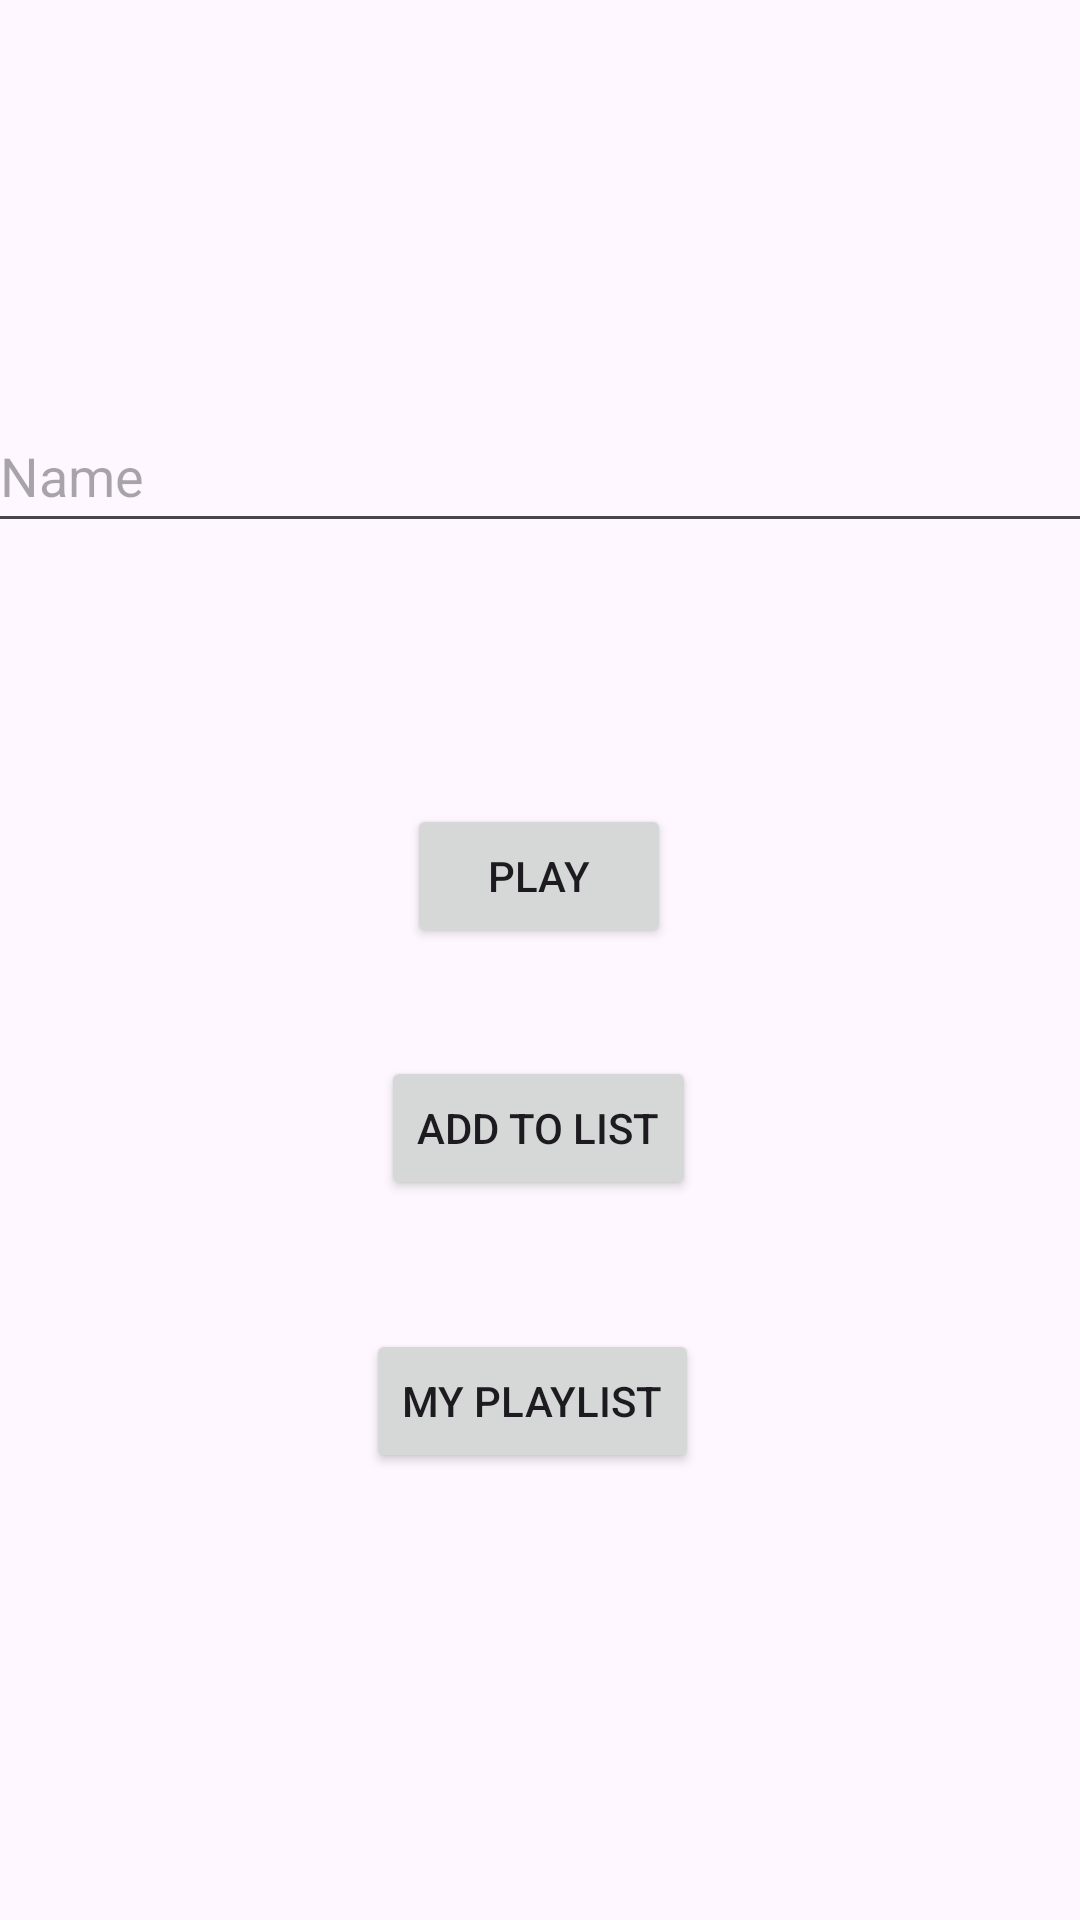

Here is an Android app screen rendered from its layout file. Give the layout XML and the strings, colors and styles it references.
<!-- AndroidManifest.xml: application theme Theme._51c_media -->
<!-- res/layout/fragment_stream_home.xml -->
<?xml version="1.0" encoding="utf-8"?>
<FrameLayout xmlns:android="http://schemas.android.com/apk/res/android"
    xmlns:app="http://schemas.android.com/apk/res-auto"
    xmlns:tools="http://schemas.android.com/tools"
    android:layout_width="match_parent"
    android:layout_height="match_parent"
    tools:context=".StreamHomeFragment">

    <androidx.constraintlayout.widget.ConstraintLayout
        android:layout_width="match_parent"
        android:layout_height="match_parent">

        <TextView
            android:id="@+id/textViewYouTubeURL"
            android:layout_width="104dp"
            android:layout_height="38dp"
            android:layout_marginStart="16dp"
            android:layout_marginTop="176dp"
            android:layout_marginEnd="291dp"
            android:layout_marginBottom="17dp"
            android:text="Youtube URL:"
            app:layout_constraintBottom_toTopOf="@+id/editTextYoutubeURL"
            app:layout_constraintEnd_toEndOf="parent"
            app:layout_constraintStart_toStartOf="parent"
            app:layout_constraintTop_toTopOf="parent" />

        <EditText
            android:id="@+id/editTextYoutubeURL"
            android:layout_width="368dp"
            android:layout_height="48dp"
            android:layout_marginStart="21dp"
            android:layout_marginEnd="22dp"
            android:layout_marginBottom="87dp"
            android:ems="10"
            android:hint="Name"
            android:inputType="text"
            app:layout_constraintBottom_toTopOf="@+id/btnPlay"
            app:layout_constraintEnd_toEndOf="parent"
            app:layout_constraintStart_toStartOf="parent" />

        <Button
            android:id="@+id/btnPlay"
            android:layout_width="wrap_content"
            android:layout_height="wrap_content"
            android:layout_marginStart="160dp"
            android:layout_marginEnd="161dp"
            android:layout_marginBottom="36dp"
            android:text="PLAY"
            app:layout_constraintBottom_toTopOf="@+id/btnAddToList"
            app:layout_constraintEnd_toEndOf="parent"
            app:layout_constraintStart_toStartOf="parent" />

        <Button
            android:id="@+id/btnAddToList"
            android:layout_width="wrap_content"
            android:layout_height="wrap_content"
            android:layout_marginStart="160dp"
            android:layout_marginEnd="161dp"
            android:layout_marginBottom="43dp"
            android:text="ADD TO LIST"
            app:layout_constraintBottom_toTopOf="@+id/btnMyPlaylist"
            app:layout_constraintEnd_toEndOf="parent"
            app:layout_constraintStart_toStartOf="parent" />

        <Button
            android:id="@+id/btnMyPlaylist"
            android:layout_width="wrap_content"
            android:layout_height="wrap_content"
            android:layout_marginStart="158dp"
            android:layout_marginEnd="163dp"
            android:layout_marginBottom="149dp"
            android:text="MY PLAYLIST"
            app:layout_constraintBottom_toBottomOf="parent"
            app:layout_constraintEnd_toEndOf="parent"
            app:layout_constraintStart_toStartOf="parent" />
    </androidx.constraintlayout.widget.ConstraintLayout>
</FrameLayout>
<!-- resources referenced by this layout -->
<resources>
  <style name="Theme._51c_media" parent="Base.Theme._51c_media" />
  <style name="Base.Theme._51c_media" parent="Theme.Material3.DayNight.NoActionBar">
          
          
      </style>
</resources>
